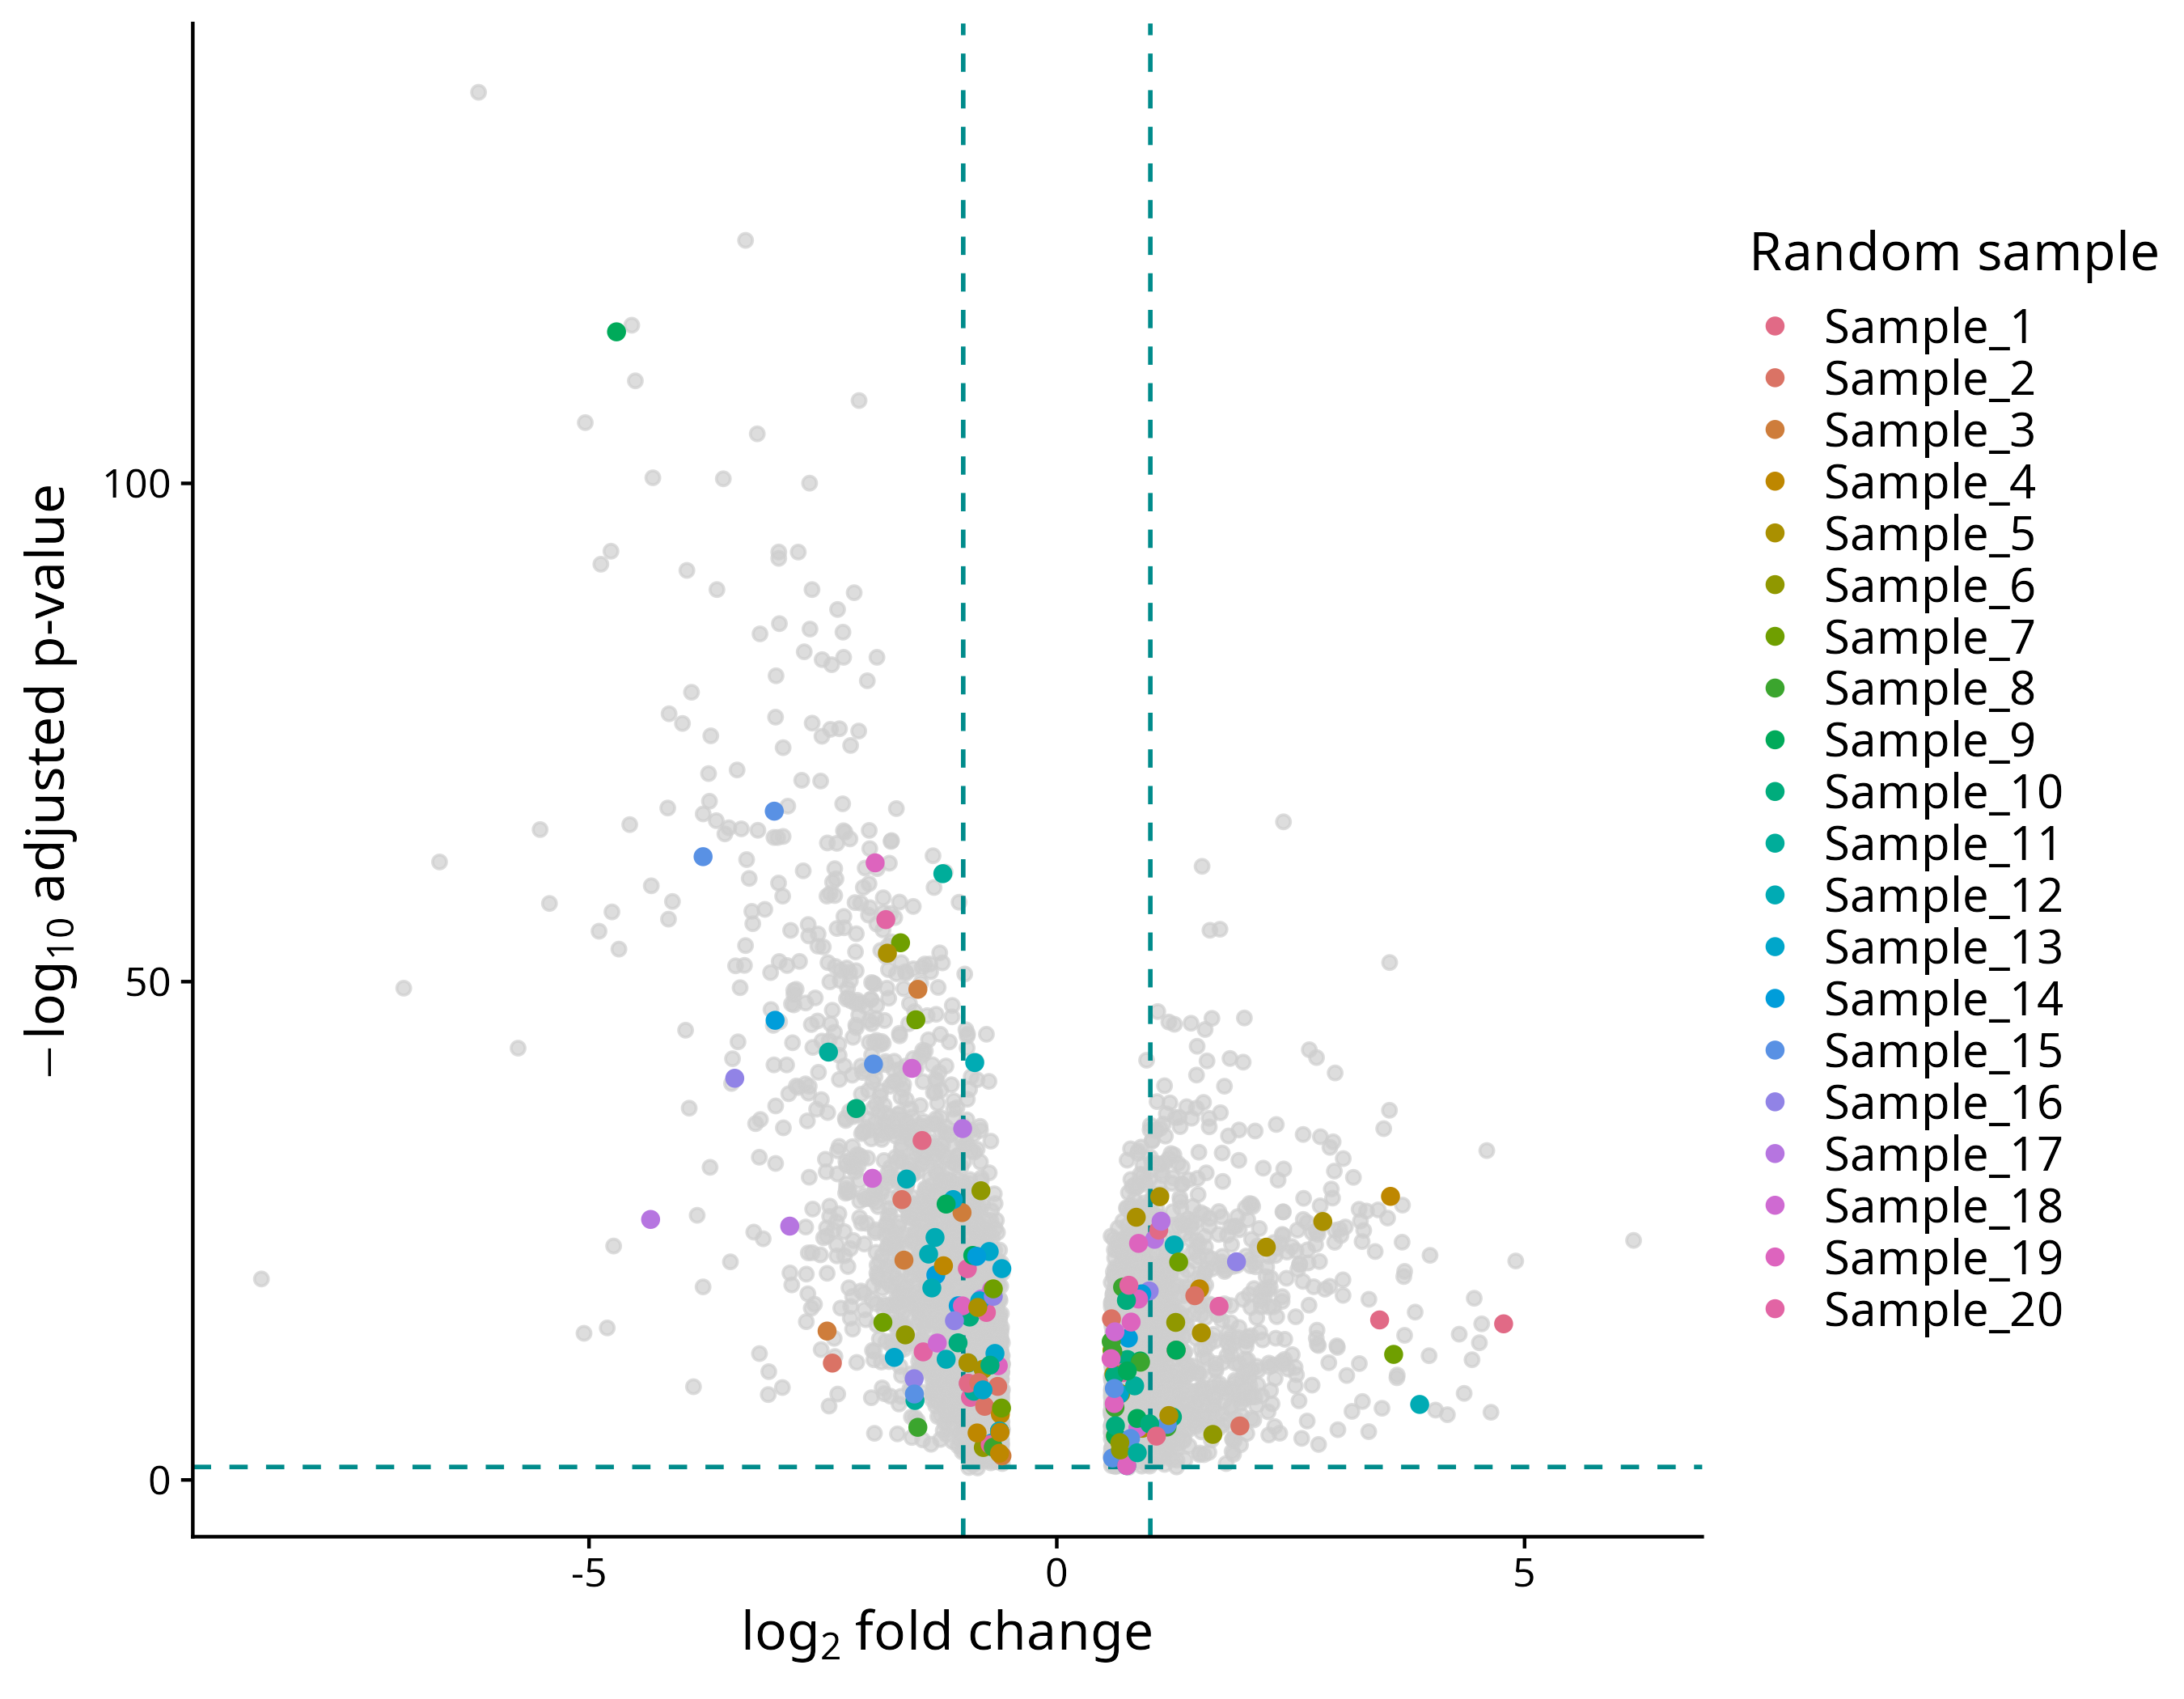

Write R code to recreate this figure.
setwd(file.path(
  usethis::proj_path(),
  "paper_plot/Figure1A/random_gene_marker"
))

marker <- data.table::fread(
  "../../../4_positive_ctrl/luad/binary_deg_TCGA_LUAD.csv"
)
random_gene <- data.table::fread(
  "../../../3_negative_ctrl/luad/luad_random20_markers_100rep.csv"
)

fc_threshold <- 1
fdr_threshold <- 0.05
sample_columns <- paste0("Sample_", 1:20)

plot_data <- marker |>
  dplyr::mutate(
    neg_log10_fdr = -log10(pmax(adj.P.Val, .Machine$double.xmin))
  )

random_gene_data <- random_gene |>
  dplyr::select(dplyr::all_of(sample_columns)) |>
  tidyr::pivot_longer(
    cols = dplyr::everything(),
    names_to = "sample",
    values_to = "gene"
  ) |>
  dplyr::left_join(plot_data, by = "gene") |>
  dplyr::filter(!is.na(logFC)) |>
  dplyr::mutate(sample = factor(sample, levels = sample_columns))

sample_colors <- stats::setNames(
  grDevices::hcl.colors(length(sample_columns), palette = "Dark 3"),
  sample_columns
)

p <- ggplot2::ggplot(plot_data, ggplot2::aes(x = logFC, y = neg_log10_fdr)) +
  ggplot2::geom_point(color = "#CECECE", alpha = 0.7, size = 1.5) +
  ggplot2::geom_vline(
    xintercept = c(-fc_threshold, fc_threshold),
    color = "#008B8B",
    linetype = "dashed"
  ) +
  ggplot2::geom_hline(
    yintercept = -log10(fdr_threshold),
    color = "#008B8B",
    linetype = "dashed"
  ) +
  ggplot2::geom_point(
    data = random_gene_data,
    ggplot2::aes(color = sample),
    size = 1.8
  ) +
  ggplot2::scale_color_manual(values = sample_colors) +
  ggplot2::labs(
    x = expression(log[2] * " fold change"),
    y = expression(-log[10] * " adjusted p-value"),
    color = "Random sample"
  ) +
  cowplot::theme_cowplot() +
  ggplot2::theme(
    plot.title = ggplot2::element_text(size = 16),
    axis.title = ggplot2::element_text(size = 16),
    legend.title = ggplot2::element_text(size = 16),
    legend.text = ggplot2::element_text(size = 14)
  )

ggplot2::ggsave("random_gene_marker_volcano.png", p, width = 9, height = 7)
